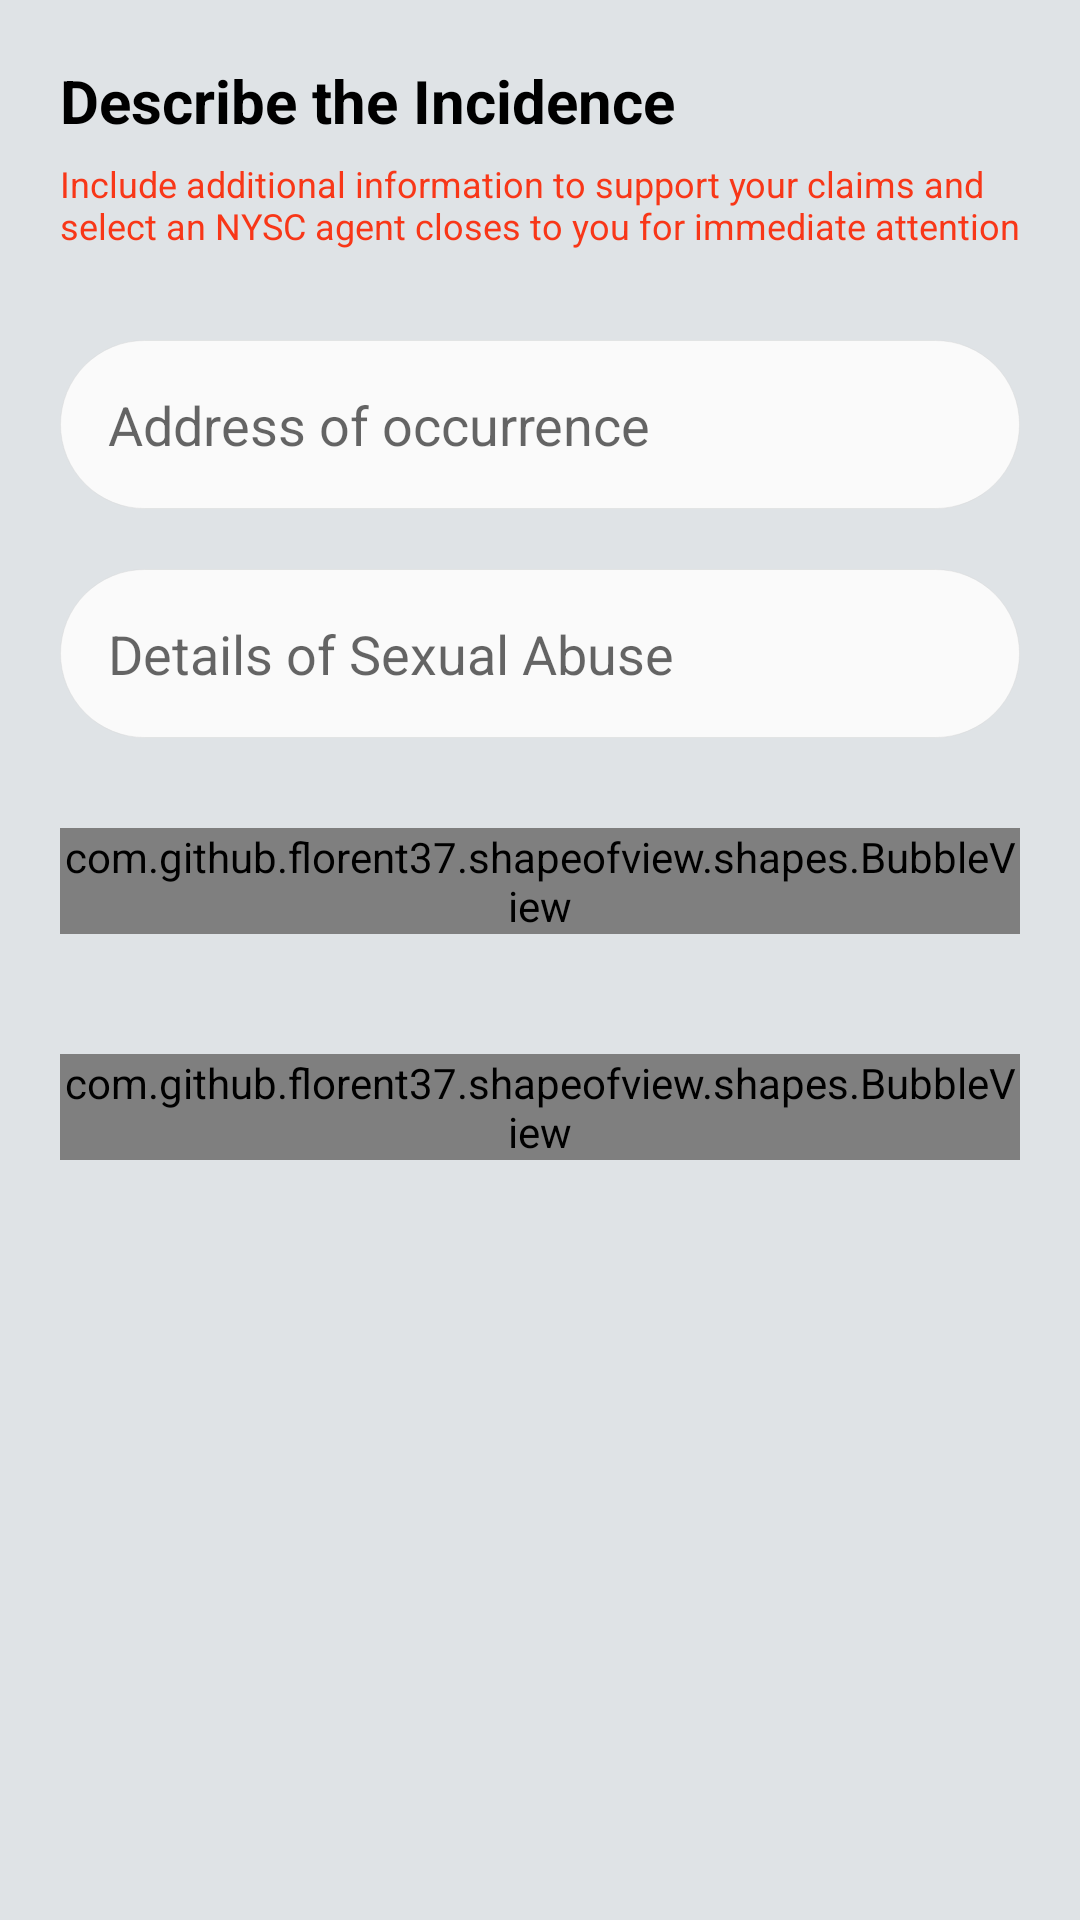

Produce the Android XML layout that renders to this screen, including the resource entries it uses.
<!-- AndroidManifest.xml: application theme AppTheme -->
<!-- res/layout/fragment_log_complain_form5_rape_detail.xml -->
<?xml version="1.0" encoding="utf-8"?>
<layout xmlns:android="http://schemas.android.com/apk/res/android"
    xmlns:tools="http://schemas.android.com/tools"
    xmlns:app="http://schemas.android.com/apk/res-auto">

    <data>

    </data>

    <LinearLayout
        android:layout_width="match_parent"
        android:layout_height="match_parent"
        tools:context=".ui.fragment.act_login.FragmentLogin"
        android:gravity="center_horizontal"
        android:orientation="vertical"
        android:padding="20dp"
        android:background="@color/colorAshBg">


        <TextView
            android:layout_width="match_parent"
            android:layout_height="wrap_content"
            android:text="Describe the Incidence"
            android:textSize="20sp"
            android:textStyle="bold"
            android:layout_marginBottom="6dp"
            android:textColor="@color/colorBlack"/>
        <TextView
            android:layout_width="match_parent"
            android:layout_height="wrap_content"
            android:text="Include additional information to support your claims and select an NYSC agent closes to you for immediate attention"
            android:layout_marginBottom="30dp"
            android:textSize="12sp"
            android:textColor="@color/colorAccent"/>



        <ScrollView
            android:layout_width="match_parent"
            android:layout_height="wrap_content">
            <LinearLayout
                android:layout_width="match_parent"
                android:layout_height="wrap_content"
                android:orientation="vertical">
                <EditText
                    android:id="@+id/rape_address"
                    android:layout_width="match_parent"
                    android:layout_height="wrap_content"
                    android:hint="Address of occurrence"
                    android:background="@drawable/design_border_white"
                    android:textAppearance="?android:attr/textAppearanceMedium"
                    android:inputType="text|textMultiLine"
                    android:minLines="1"
                    android:gravity="top"
                    android:maxLines="50"
                    android:padding="16dp"
                    android:scrollbars="vertical"
                    tools:ignore="Autofill"
                    android:layout_marginBottom="20dp"/>


                <EditText
                    android:id="@+id/rape_details"
                    android:layout_width="match_parent"
                    android:layout_height="wrap_content"
                    android:hint="Details of Sexual Abuse"
                    android:background="@drawable/design_border_white"
                    android:textAppearance="?android:attr/textAppearanceMedium"
                    android:inputType="text|textMultiLine"
                    android:minLines="1"
                    android:gravity="top"
                    android:maxLines="50"
                    android:padding="16dp"
                    android:layout_marginBottom="30dp"
                    android:scrollbars="vertical"
                    tools:ignore="Autofill"  />


                <com.github.florent37.shapeofview.shapes.BubbleView
                    android:id="@+id/select_nysc_agent"
                    android:layout_width="match_parent"
                    android:layout_height="wrap_content"
                    app:shape_bubble_arrowHeight="0dp"
                    app:shape_bubble_arrowWidth="0dp"
                    app:shape_bubble_arrowPosition="top"
                    app:shape_bubble_borderRadius="60dp"
                    android:layout_marginBottom="40dp"
                    android:layout_gravity="center_horizontal">
                    <LinearLayout
                        android:layout_width="match_parent"
                        android:layout_height="match_parent"
                        android:background="@drawable/design_border_white"
                        android:orientation="horizontal"
                        android:gravity="center"
                        android:padding="4dp">
                        <TextView
                            android:id="@+id/nysc_agent"
                            android:layout_width="wrap_content"
                            android:layout_height="wrap_content"
                            android:text="Select closest NYSC agent"
                            android:textAllCaps="true"
                            android:textStyle="bold"
                            android:padding="12dp" />

                        <ImageView
                            android:layout_width="wrap_content"
                            android:layout_height="wrap_content"
                            android:src="@drawable/v_arrow_right"
                            android:tint="@color/colorRedDark"/>
                    </LinearLayout>

                </com.github.florent37.shapeofview.shapes.BubbleView>

                <com.github.florent37.shapeofview.shapes.BubbleView
                    android:id="@+id/next_btn"
                    android:layout_width="match_parent"
                    android:layout_height="wrap_content"
                    app:shape_bubble_arrowHeight="0dp"
                    app:shape_bubble_arrowWidth="0dp"
                    app:shape_bubble_arrowPosition="top"
                    app:shape_bubble_borderRadius="60dp"
                    android:layout_gravity="center_horizontal">
                    <LinearLayout
                        android:layout_width="match_parent"
                        android:layout_height="match_parent"
                        android:background="@color/colorAccent"
                        android:orientation="horizontal"
                        android:gravity="center"
                        android:padding="4dp">
                        <TextView
                            android:layout_width="wrap_content"
                            android:layout_height="wrap_content"
                            android:text="finish"
                            android:textAllCaps="true"
                            android:textStyle="bold"
                            android:textColor="#fff"
                            android:padding="12dp" />

                        <ImageView
                            android:layout_width="wrap_content"
                            android:layout_height="wrap_content"
                            android:src="@drawable/v_arrow_right"
                            android:tint="@color/colorWhite"/>
                    </LinearLayout>

                </com.github.florent37.shapeofview.shapes.BubbleView>


            </LinearLayout>
        </ScrollView>

    </LinearLayout>
</layout>
<!-- resources referenced by this layout -->
<resources>
  <color name="colorAccent">#F83718</color>EEB61C,
  <color name="colorAshBg">#DFE3E6</color>
  <color name="colorBlack">#000000</color>
  <color name="colorRedDark">#420707</color>
  <color name="colorWhite">#ffffff</color>
  <!-- drawable design_border_white (drawable) -->
  <?xml version="1.0" encoding="utf-8"?>
  <shape xmlns:android="http://schemas.android.com/apk/res/android"
      android:shape="rectangle">
      <solid android:color="#fafafa"/>
      <stroke
          android:width="1px"
          android:color="#6BD5D5D5" />
      <corners android:radius="40dp" />
  </shape>
  <style name="AppTheme" parent="Theme.AppCompat.Light.DarkActionBar">
          
          <item name="colorPrimary">@color/colorPrimary</item>
          <item name="colorPrimaryDark">@color/colorPrimaryDark</item>
          <item name="colorAccent">@color/colorAccent</item>
      </style>
  <color name="colorPrimary">#00923F</color>
  <color name="colorPrimaryDark">#f4f4f4</color>
</resources>
